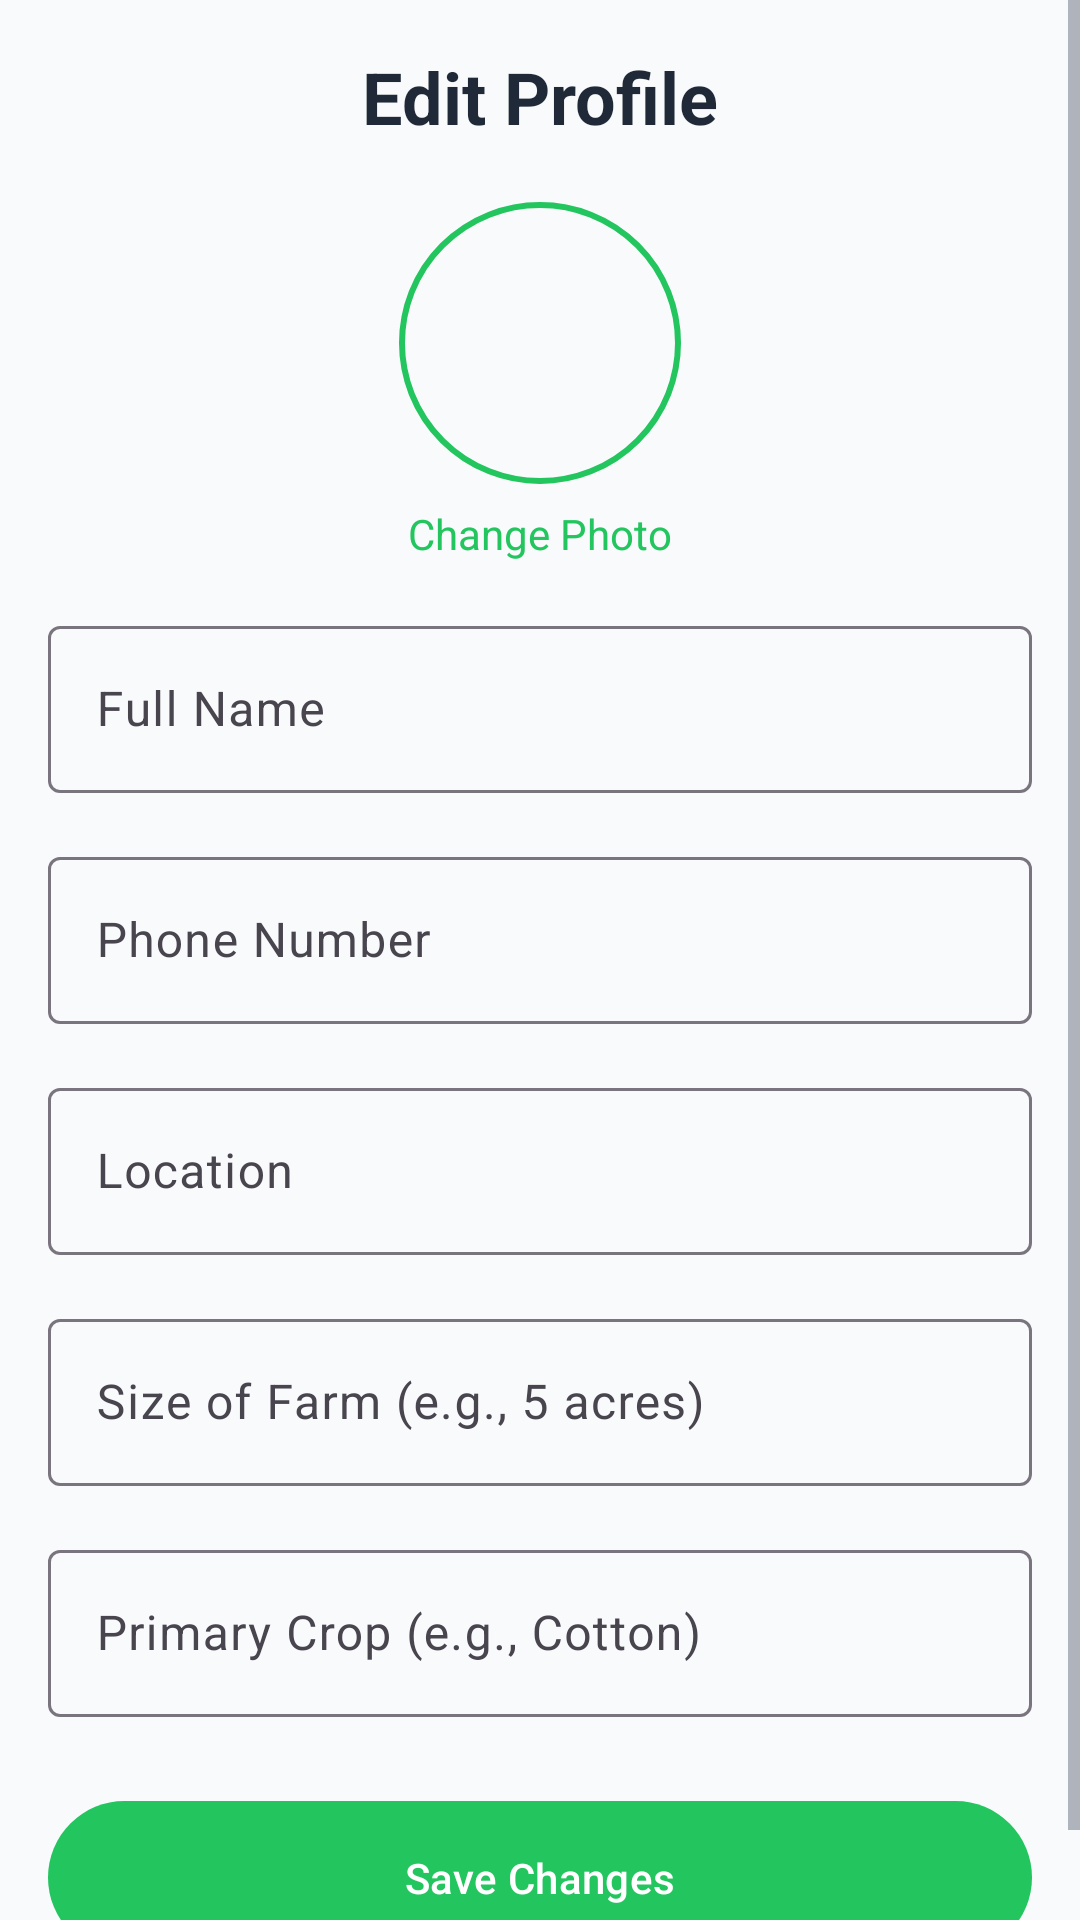

Android layout source for this screen:
<!-- AndroidManifest.xml: application theme Theme.Plantify -->
<!-- res/layout/activity_edit_profile.xml -->
<?xml version="1.0" encoding="utf-8"?>
<ScrollView xmlns:android="http://schemas.android.com/apk/res/android"
    xmlns:app="http://schemas.android.com/apk/res-auto"
    xmlns:tools="http://schemas.android.com/tools"
    android:layout_width="match_parent"
    android:layout_height="match_parent"
    android:fillViewport="true"
    android:background="?android:attr/windowBackground"
    tools:context=".EditProfileActivity">

    <androidx.constraintlayout.widget.ConstraintLayout
        android:layout_width="match_parent"
        android:layout_height="wrap_content"
        android:padding="16dp">

        <TextView
            android:id="@+id/title_text_view"
            android:layout_width="wrap_content"
            android:layout_height="wrap_content"
            android:text="Edit Profile"
            android:textAppearance="@style/TextAppearance.Material3.HeadlineSmall"
            android:textStyle="bold"
            app:layout_constraintTop_toTopOf="parent"
            app:layout_constraintStart_toStartOf="parent"
            app:layout_constraintEnd_toEndOf="parent" />

        <com.google.android.material.imageview.ShapeableImageView
            android:id="@+id/profile_image_view"
            android:layout_width="100dp"
            android:layout_height="100dp"
            android:layout_marginTop="16dp"
            android:padding="4dp"
            android:scaleType="centerCrop"
            android:src="@drawable/ic_profile"
            app:layout_constraintEnd_toEndOf="parent"
            app:layout_constraintStart_toStartOf="parent"
            app:layout_constraintTop_toBottomOf="@id/title_text_view"
            app:shapeAppearanceOverlay="@style/ShapeAppearance.Material3.Corner.Full"
            app:strokeColor="?attr/colorPrimary"
            app:strokeWidth="2dp" />

        <TextView
            android:id="@+id/change_photo_text"
            android:layout_width="wrap_content"
            android:layout_height="wrap_content"
            android:layout_marginTop="4dp"
            android:text="Change Photo"
            android:textColor="?attr/colorPrimary"
            app:layout_constraintTop_toBottomOf="@id/profile_image_view"
            app:layout_constraintStart_toStartOf="parent"
            app:layout_constraintEnd_toEndOf="parent"/>

        <com.google.android.material.textfield.TextInputLayout
            android:id="@+id/name_layout"
            style="@style/Widget.Material3.TextInputLayout.OutlinedBox"
            android:layout_width="0dp"
            android:layout_height="wrap_content"
            android:layout_marginTop="16dp"
            android:hint="Full Name"
            app:layout_constraintTop_toBottomOf="@id/change_photo_text"
            app:layout_constraintStart_toStartOf="parent"
            app:layout_constraintEnd_toEndOf="parent">
            <com.google.android.material.textfield.TextInputEditText
                android:id="@+id/name_edit_text"
                android:layout_width="match_parent"
                android:layout_height="wrap_content"
                android:inputType="textPersonName" />
        </com.google.android.material.textfield.TextInputLayout>

        <com.google.android.material.textfield.TextInputLayout
            android:id="@+id/phone_layout"
            style="@style/Widget.Material3.TextInputLayout.OutlinedBox"
            android:layout_width="0dp"
            android:layout_height="wrap_content"
            android:layout_marginTop="16dp"
            android:hint="Phone Number"
            app:layout_constraintTop_toBottomOf="@id/name_layout"
            app:layout_constraintStart_toStartOf="parent"
            app:layout_constraintEnd_toEndOf="parent">
            <com.google.android.material.textfield.TextInputEditText
                android:id="@+id/phone_edit_text"
                android:layout_width="match_parent"
                android:layout_height="wrap_content"
                android:inputType="phone" />
        </com.google.android.material.textfield.TextInputLayout>

        <com.google.android.material.textfield.TextInputLayout
            android:id="@+id/location_layout"
            style="@style/Widget.Material3.TextInputLayout.OutlinedBox"
            android:layout_width="0dp"
            android:layout_height="wrap_content"
            android:layout_marginTop="16dp"
            android:hint="Location"
            app:layout_constraintTop_toBottomOf="@id/phone_layout"
            app:layout_constraintStart_toStartOf="parent"
            app:layout_constraintEnd_toEndOf="parent">
            <com.google.android.material.textfield.TextInputEditText
                android:id="@+id/location_edit_text"
                android:layout_width="match_parent"
                android:layout_height="wrap_content"
                android:inputType="textPostalAddress" />
        </com.google.android.material.textfield.TextInputLayout>

        <com.google.android.material.textfield.TextInputLayout
            android:id="@+id/farm_size_layout"
            style="@style/Widget.Material3.TextInputLayout.OutlinedBox"
            android:layout_width="0dp"
            android:layout_height="wrap_content"
            android:layout_marginTop="16dp"
            android:hint="Size of Farm (e.g., 5 acres)"
            app:layout_constraintTop_toBottomOf="@id/location_layout"
            app:layout_constraintStart_toStartOf="parent"
            app:layout_constraintEnd_toEndOf="parent">
            <com.google.android.material.textfield.TextInputEditText
                android:id="@+id/farm_size_edit_text"
                android:layout_width="match_parent"
                android:layout_height="wrap_content"
                android:inputType="text" />
        </com.google.android.material.textfield.TextInputLayout>

        <com.google.android.material.textfield.TextInputLayout
            android:id="@+id/crop_layout"
            style="@style/Widget.Material3.TextInputLayout.OutlinedBox"
            android:layout_width="0dp"
            android:layout_height="wrap_content"
            android:layout_marginTop="16dp"
            android:hint="Primary Crop (e.g., Cotton)"
            app:layout_constraintTop_toBottomOf="@id/farm_size_layout"
            app:layout_constraintStart_toStartOf="parent"
            app:layout_constraintEnd_toEndOf="parent">
            <com.google.android.material.textfield.TextInputEditText
                android:id="@+id/crop_edit_text"
                android:layout_width="match_parent"
                android:layout_height="wrap_content"
                android:inputType="text" />
        </com.google.android.material.textfield.TextInputLayout>

        <com.google.android.material.button.MaterialButton
            android:id="@+id/save_button"
            android:layout_width="0dp"
            android:layout_height="wrap_content"
            android:layout_marginTop="24dp"
            android:padding="16dp"
            android:text="Save Changes"
            app:layout_constraintTop_toBottomOf="@id/crop_layout"
            app:layout_constraintStart_toStartOf="parent"
            app:layout_constraintEnd_toEndOf="parent" />

    </androidx.constraintlayout.widget.ConstraintLayout>
</ScrollView>
<!-- resources referenced by this layout -->
<resources>
  <style name="Theme.Plantify" parent="Base.Theme.Plantify" />
  <style name="Base.Theme.Plantify" parent="Theme.Material3.DayNight.NoActionBar">
          <item name="colorPrimary">@color/green_primary</item>
          <item name="colorPrimaryVariant">@color/green_dark</item>
          <item name="colorOnPrimary">@color/white</item>
          <item name="colorSecondary">@color/blue_primary</item>
          <item name="colorOnSecondary">@color/white</item>
          <item name="android:statusBarColor">?attr/colorSurface</item>
          <item name="android:windowLightStatusBar">true</item>
          <item name="android:windowBackground">@color/light_background</item>
          <item name="colorSurface">@color/light_surface</item>
          <item name="android:textColorPrimary">@color/light_text_primary</item>
          <item name="android:textColorSecondary">@color/light_text_secondary</item>
      </style>
  <color name="green_primary">#22c55e</color>
  <color name="green_dark">#16a34a</color>
  <color name="white">#FFFFFFFF</color>
  <color name="blue_primary">#3b82f6</color>
  <color name="light_background">#f9fafb</color>
  <color name="light_surface">#ffffff</color>
  <color name="light_text_primary">#1f2937</color>
  <color name="light_text_secondary">#6b7280</color>
</resources>
